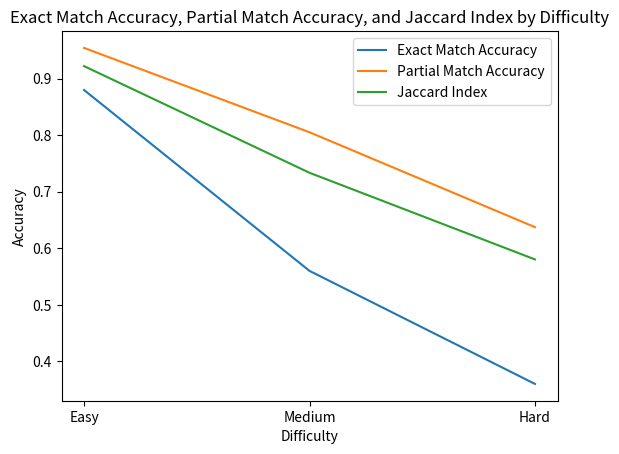

The matplotlib source for this figure:
import matplotlib.pyplot as plt

def draw_line(x, y_1, y_2) : 
    fig, ax = plt.subplots()
    ax.plot(x, y_1, label='Partial Match Accuracy')
    ax.plot(x, y_2, label='Jaccard Index')
    ax.set_xlabel('Difficulty')
    ax.set_ylabel('Accuracy')
    ax.set_title('Partial Match Accuracy and Jaccard Index by Difficulty')
    ax.legend()
    plt.show()

def draw_line_triplet(x, y_1, y_2, y_3) : 
    fig, ax = plt.subplots()
    ax.plot(x, y_1, label='Exact Match Accuracy')
    ax.plot(x, y_2, label='Partial Match Accuracy')
    ax.plot(x, y_3, label='Jaccard Index')
    ax.set_xlabel('Difficulty')
    ax.set_ylabel('Accuracy')
    ax.set_title('Exact Match Accuracy, Partial Match Accuracy, and Jaccard Index by Difficulty')
    ax.legend()
    plt.show()


x = ["Easy", "Medium", "Hard"]
y_1 = [0.88, 0.56, 0.36]
y_2 = [0.9545, 0.8053, 0.6374]
y_3 = [0.9223, 0.7336, 0.5803]
draw_line_triplet(x, y_1, y_2, y_3)